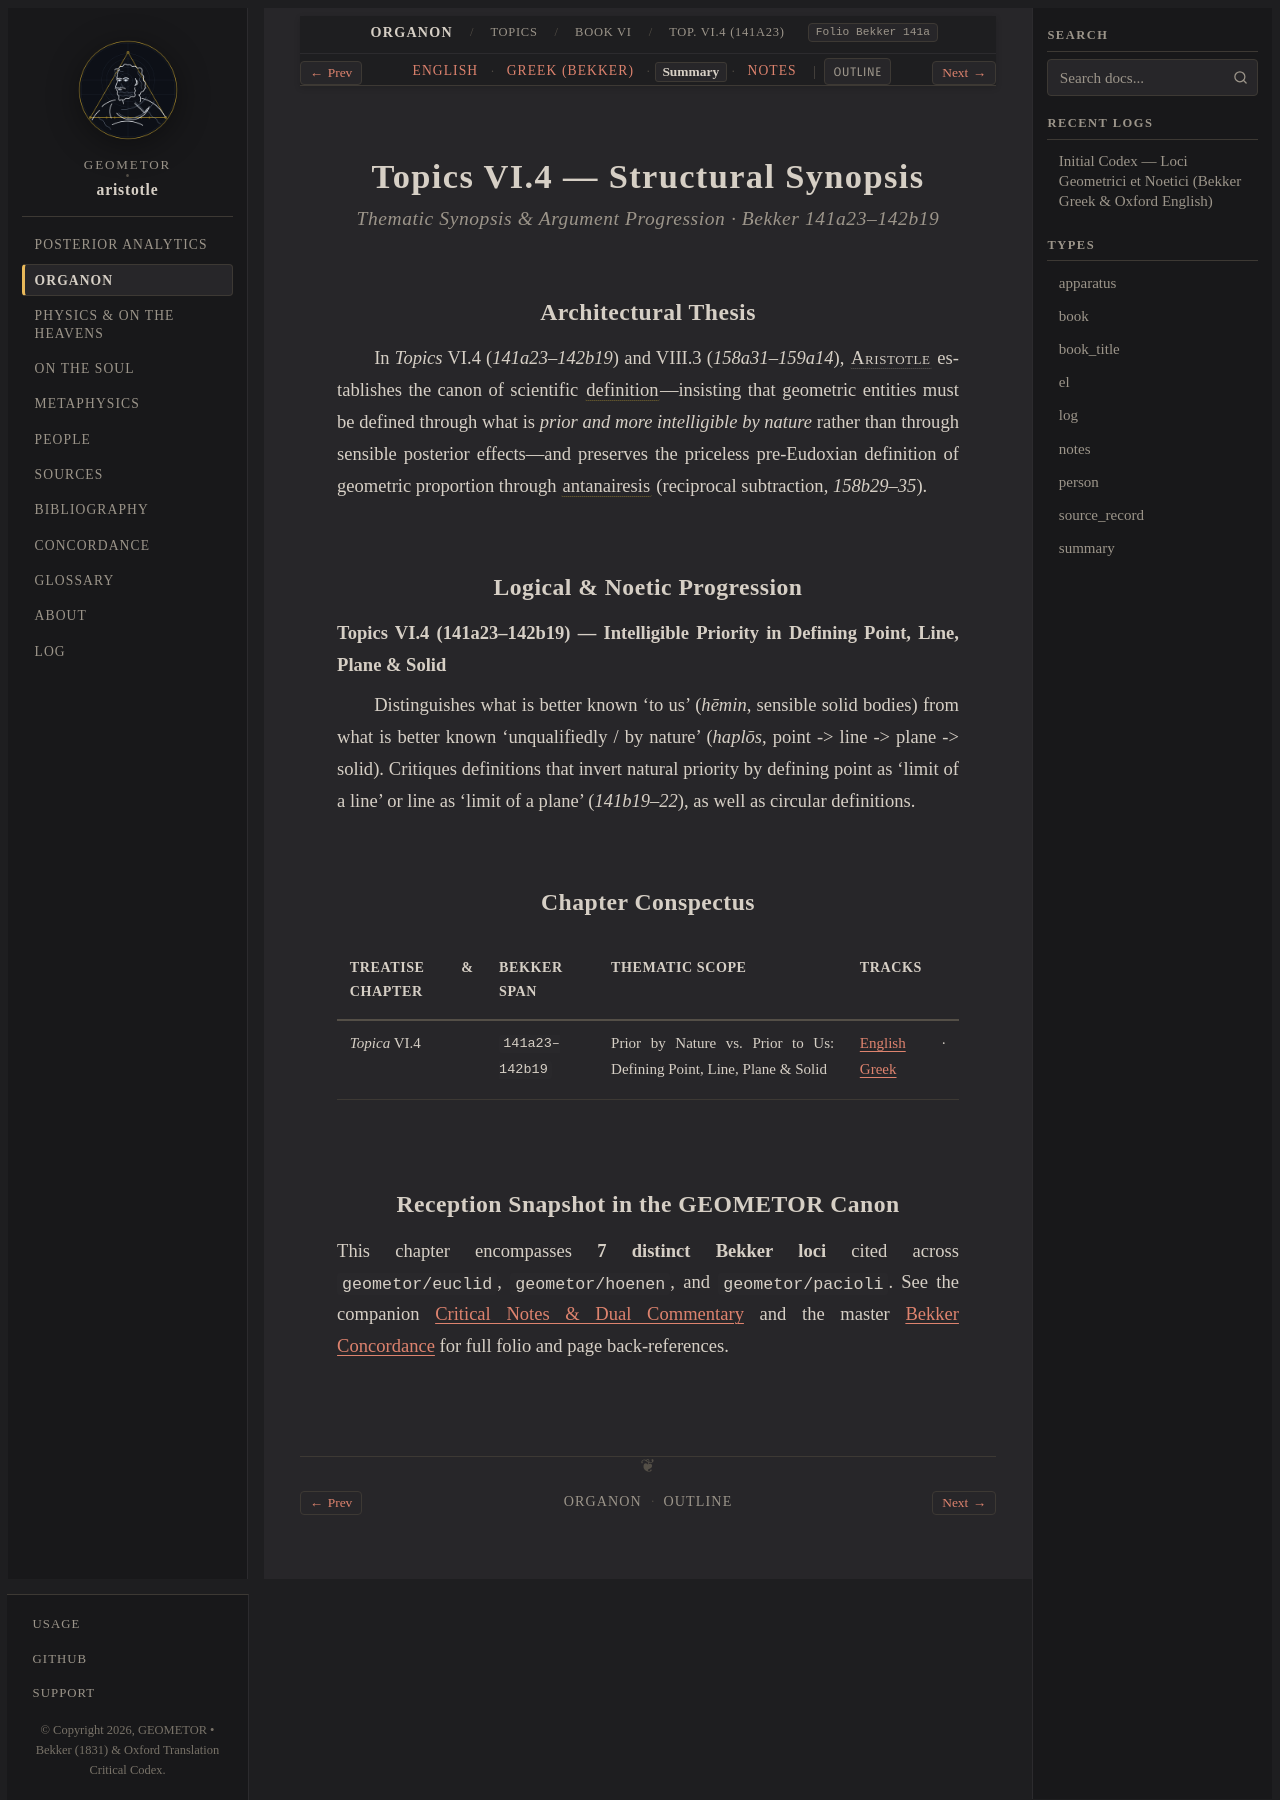

repository: geometor/aristotle · page: organon/topics/book_6/ch_04/summary.html · generator: sphinx

:layout: book
:type: summary
:title: Prior by Nature vs. Prior to Us: Defining Point, Line, Plane & Solid — Summary
:canonical_id: Top. VI.4 (141a23)
:tracks: English: index | Greek: greek | Summary: summary | Notes: notes

.. _liber-2b-topica-definitiones-summary:
.. _liber-2b-topica-definitiones-summary-c1:

=================================
Topics VI.4 — Structural Synopsis
=================================

.. rubric:: Thematic Synopsis & Argument Progression · Bekker 141a23–142b19

Architectural Thesis
--------------------

In *Topics* VI.4 (`141a23–142b19`) and VIII.3 (`158a31–159a14`), :person:`Aristotle <aristotle>` establishes the canon of scientific :term:`definition <horismos>`—insisting that geometric entities must be defined through what is *prior and more intelligible by nature* rather than through sensible posterior effects—and preserves the priceless pre-Eudoxian definition of geometric proportion through :term:`antanairesis <antanairesis>` (reciprocal subtraction, `158b29–35`).

Logical & Noetic Progression
----------------------------

**Topics VI.4 (141a23–142b19) — Intelligible Priority in Defining Point, Line, Plane & Solid**

Distinguishes what is better known 'to us' (*hēmin*, sensible solid bodies) from what is better known 'unqualifiedly / by nature' (*haplōs*, point -> line -> plane -> solid). Critiques definitions that invert natural priority by defining point as 'limit of a line' or line as 'limit of a plane' (`141b19–22`), as well as circular definitions.

Chapter Conspectus
------------------

.. list-table::
   :header-rows: 1
   :widths: 24 18 40 18

   * - Treatise & Chapter
     - Bekker Span
     - Thematic Scope
     - Tracks
   * - *Topica* VI.4
     - ``141a23–142b19``
     - Prior by Nature vs. Prior to Us: Defining Point, Line, Plane & Solid
     - :doc:`English <index>` · :doc:`Greek <greek>`

Reception Snapshot in the GEOMETOR Canon
----------------------------------------

This chapter encompasses **7 distinct Bekker loci** cited across ``geometor/euclid``, ``geometor/hoenen``, and ``geometor/pacioli``. See the companion :doc:`Critical Notes & Dual Commentary <notes>` and the master :doc:`Bekker Concordance </concordance>` for full folio and page back-references.
